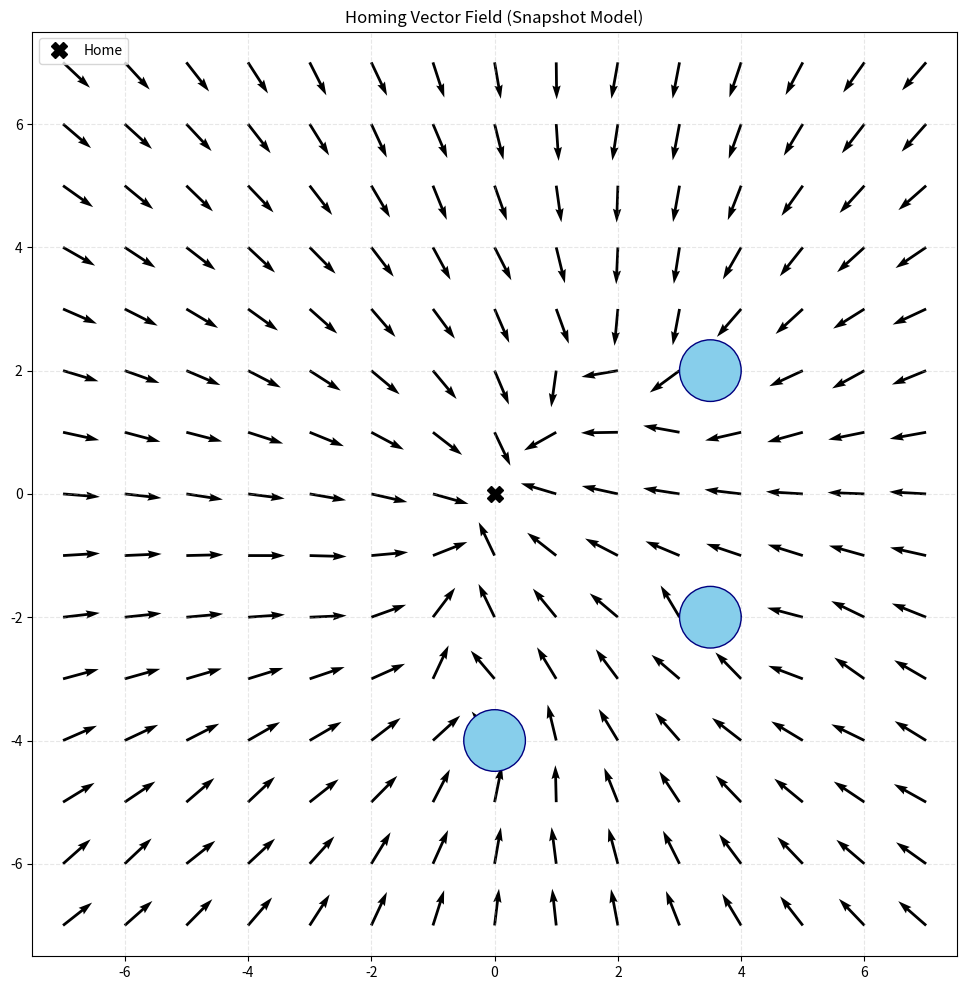
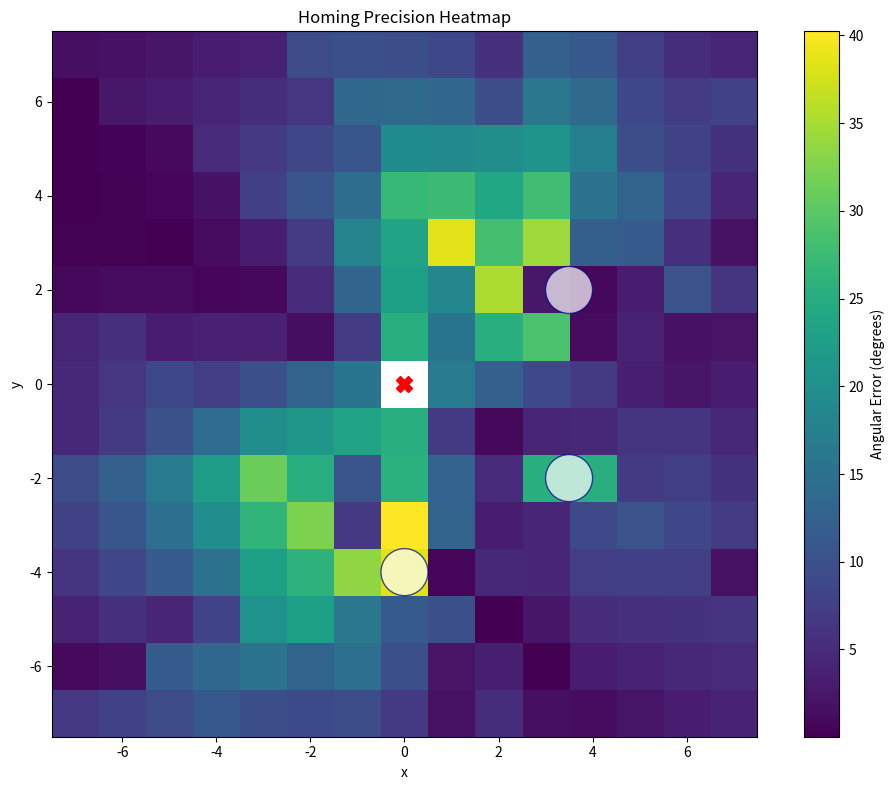

Here is the Python script that generated these plots, in order:
import math
import numpy as np
from dataclasses import dataclass
from typing import List, Tuple, Optional
import matplotlib.pyplot as plt
from matplotlib.patches import Wedge, Arc
import argparse
import os
import json

# =============================================================================
# Data Classes
# =============================================================================

@dataclass
class RetinaFeature:
    """Represents a single feature on the circular retina.
    
    Attributes:
        center_angle: Angular center of the feature in radians [-π, π).
        arc_length: Angular width of the feature in radians.
        is_landmark: True if the feature is a landmark projection, False if it is a gap.
    """
    center_angle: float
    arc_length: float
    is_landmark: bool


class Retina:
    """Circular retina representation at a specific world position.
    
    Stores a list of alternating landmark and gap features sorted by angle.
    """
    def __init__(self, position: Tuple[float, float], features: List[RetinaFeature] = None):
        self.position = np.array(position, dtype=float)
        self.features: List[RetinaFeature] = features if features is not None else []
    
    def add_feature(self, feature: RetinaFeature):
        self.features.append(feature)


class World:
    """Container for the simulation environment.
    
    Defines the home position, the three circular landmarks, and stores
    the snapshot retina captured at home.
    """
    def __init__(self):
        self.home = (0.0, 0.0)
        self.landmarks = [
            {"pos": (3.5, 2.0),  "radius": 0.5},
            {"pos": (3.5, -2.0), "radius": 0.5},
            {"pos": (0.0, -4.0), "radius": 0.5},
        ]
        self.home_retina: Optional[Retina] = None


# =============================================================================
# Trigonometry Helpers
# =============================================================================

def angle_difference(angle_a: float, angle_b: float) -> float:
    """Compute the signed smallest difference between two angles in radians.
    
    Result is wrapped to the interval [-π, π].
    """
    return (angle_a - angle_b + math.pi) % (2.0 * math.pi) - math.pi


def project_landmark(robot_position: Tuple[float, float], landmark: dict) -> RetinaFeature:
    """Project a circular landmark onto the retina from a given robot position.
    
    The projection is an arc whose angular size depends on the landmark radius
    and the distance to the robot.
    """
    delta_x = landmark["pos"][0] - robot_position[0]
    delta_y = landmark["pos"][1] - robot_position[1]
    distance = math.hypot(delta_x, delta_y)
    
    # Angular direction to the landmark center
    direction = math.atan2(delta_y, delta_x)
    
    # Angular radius of the landmark as seen from the robot
    if distance > 1e-9:
        ratio = min(1.0, max(-1.0, landmark["radius"] / distance))
    else:
        ratio = 1.0
    half_arc = math.asin(ratio)
    
    return RetinaFeature(direction, 2.0 * half_arc, True)


def build_retina(world: World, position: Tuple[float, float]) -> Retina:
    """Construct the full retina for a given robot position.
    
    Projects all landmarks, sorts them by angle, and inserts gap features
    between consecutive landmarks.
    """
    retina = Retina(position)
    landmark_features = [project_landmark(position, lm) for lm in world.landmarks]
    landmark_features.sort(key=lambda feature: feature.center_angle)
    
    num_landmarks = len(landmark_features)
    for index in range(num_landmarks):
        current = landmark_features[index]
        next_feature = landmark_features[(index + 1) % num_landmarks]
        
        # Right edge of current landmark arc
        right_edge = (current.center_angle + current.arc_length / 2.0) % (2.0 * math.pi)
        # Left edge of next landmark arc
        left_edge = (next_feature.center_angle - next_feature.arc_length / 2.0) % (2.0 * math.pi)
        
        # Angular size of the gap between the two landmarks
        gap_arc = (left_edge - right_edge) % (2.0 * math.pi)
        gap_center = (right_edge + gap_arc / 2.0) % (2.0 * math.pi)
        
        gap = RetinaFeature(gap_center, max(0.0, gap_arc), False)
        retina.add_feature(current)
        retina.add_feature(gap)
    
    return retina


# =============================================================================
# Feature Matching & Vector Computation
# =============================================================================

def match_feature(snapshot_feature: RetinaFeature, current_features: List[RetinaFeature]) -> Tuple[int, float, float]:
    """Find the best matching feature in the current retina for a snapshot feature.
    
    Matching is restricted to features of the same type (landmark-to-landmark,
    gap-to-gap). Returns the index of the match, the angular difference, and
    the arc-length difference.
    """
    candidates = [(index, feature) for index, feature in enumerate(current_features)
                  if feature.is_landmark == snapshot_feature.is_landmark]
    
    if not candidates:
        return 0, 0.0, 0.0
    
    best_index = candidates[0][0]
    best_difference = float('inf')
    
    for index, feature in candidates:
        difference = abs(angle_difference(snapshot_feature.center_angle, feature.center_angle))
        if difference < best_difference:
            best_difference = difference
            best_index = index
    
    matched = current_features[best_index]
    angular_diff = angle_difference(matched.center_angle, snapshot_feature.center_angle)
    arc_diff = matched.arc_length - snapshot_feature.arc_length
    
    return best_index, angular_diff, arc_diff


def compute_component_vectors(snapshot: Retina, current: Retina):
    """Compute the tangential (turn) and radial (approach) component vectors.
    
    For each matched feature pair, a tangential vector Vt and a radial vector Vp
    are calculated based on the current retina feature angles. The total vectors
    are the sums over all pairs.
    
    Returns:
        total_turn_vector: Sum of all tangential components (Vt).
        total_approach_vector: Sum of all radial components (Vp).
        pairs: List of tuples (snapshot_index, current_index, angular_diff, arc_diff).
    """
    total_turn_vector = np.zeros(2)
    total_approach_vector = np.zeros(2)
    pairs = []
    
    for snapshot_index, snapshot_feature in enumerate(snapshot.features):
        current_index, angular_diff, arc_diff = match_feature(snapshot_feature, current.features)
        pairs.append((snapshot_index, current_index, angular_diff, arc_diff))
        
        # Use the angle of the CURRENT retina feature for the basis vectors
        current_angle = current.features[current_index].center_angle
        
        # Tangential basis vector (perpendicular to line of sight, counter-clockwise)
        tangent = np.array([-math.sin(current_angle), math.cos(current_angle)])
        # Radial basis vector (line of sight towards the feature)
        radial = np.array([math.cos(current_angle), math.sin(current_angle)])
        
        total_turn_vector += angular_diff * tangent
        total_approach_vector += (-arc_diff) * radial
    
    return total_turn_vector, total_approach_vector, pairs


def homing_vector(snapshot: Retina, current: Retina) -> np.ndarray:
    """Calculate the final normalized homing direction vector.
    
    The vector is a weighted sum of the turn and approach components.
    The weight factor 3.0 for the approach component follows the original model.
    """
    turn_vector, approach_vector, _ = compute_component_vectors(snapshot, current)
    combined = turn_vector + 3.0 * approach_vector
    norm = np.linalg.norm(combined)
    
    if norm > 1e-10:
        return combined / norm
    else:
        return np.zeros(2)


# =============================================================================
# Evaluation: Homing Precision
# =============================================================================

def ideal_homing_direction(position: np.ndarray) -> np.ndarray:
    """Return the ideal (ground-truth) homing vector pointing from position to home.
    
    The ideal direction is simply the negative normalized position vector.
    """
    norm = np.linalg.norm(position)
    if norm > 1e-10:
        return -position / norm
    return np.zeros(2)


def angle_between_vectors(vector_a: np.ndarray, vector_b: np.ndarray) -> float:
    """Compute the unsigned angle in radians between two vectors."""
    norm_a = np.linalg.norm(vector_a)
    norm_b = np.linalg.norm(vector_b)
    
    if norm_a < 1e-10 or norm_b < 1e-10:
        return 0.0
    
    cosine = np.clip(np.dot(vector_a, vector_b) / (norm_a * norm_b), -1.0, 1.0)
    return math.acos(cosine)


def compute_homing_precision(world: World, snapshot: Retina, grid_range=range(-7, 8)) -> dict:
    """Evaluate the homing precision over the entire grid.
    
    For every grid point except home, the ideal homing direction is compared
    with the direction calculated by the snapshot model. The average angular
    error is returned together with detailed statistics.
    
    Returns:
        A dictionary containing:
        - mean_error_deg: Average angular error in degrees.
        - max_error_deg: Maximum angular error in degrees.
        - std_dev_deg: Standard deviation of the error in degrees.
        - errors: List of (x, y, error_deg) for every evaluated point.
    """
    errors = []
    
    for grid_x in grid_range:
        for grid_y in grid_range:
            if grid_x == 0 and grid_y == 0:
                continue  # Home has no homing direction
            
            position = np.array([float(grid_x), float(grid_y)])
            ideal = ideal_homing_direction(position)
            
            current_retina = build_retina(world, (grid_x, grid_y))
            calculated = homing_vector(snapshot, current_retina)
            
            error_rad = angle_between_vectors(ideal, calculated)
            error_deg = math.degrees(error_rad)
            errors.append((grid_x, grid_y, error_deg))
    
    error_values = [entry[2] for entry in errors]
    mean_error_deg = float(np.mean(error_values))
    max_error_deg = float(np.max(error_values))
    std_dev_deg = float(np.std(error_values))
    
    return {
        "mean_error_deg": mean_error_deg,
        "max_error_deg": max_error_deg,
        "std_dev_deg": std_dev_deg,
        "errors": errors,
    }


# =============================================================================
# Visualization
# =============================================================================

def draw_retina_ring(ax, center, retina: Retina, radius: float, hollow=False):
    """Draw a retina ring (landmarks in red, gaps in green) on a matplotlib axis."""
    for feature in retina.features:
        center_deg = np.degrees(feature.center_angle)
        half_width_deg = max(np.degrees(feature.arc_length / 2.0), 1.0)
        color = 'red' if feature.is_landmark else 'green'
        
        if hollow:
            arc = Arc(center, 2 * radius, 2 * radius,
                      angle=0, theta1=center_deg - half_width_deg,
                      theta2=center_deg + half_width_deg,
                      color=color, linewidth=10, zorder=10)
            ax.add_patch(arc)
        else:
            wedge = Wedge(center, radius,
                          center_deg - half_width_deg,
                          center_deg + half_width_deg,
                          facecolor=color, edgecolor='black', linewidth=1,
                          alpha=0.8, zorder=10)
            ax.add_patch(wedge)


def plot_vector_field(world: World, snapshot: Retina, output_path: str):
    """Generate and save the homing vector field over the 14x14 grid.
    
    This reproduces a map similar to Fig. 4e of the paper.
    """
    fig, ax = plt.subplots(figsize=(10, 10))
    
    grid_coordinates = np.arange(-7, 8)
    x_grid, y_grid = np.meshgrid(grid_coordinates, grid_coordinates)
    u_components = np.zeros_like(x_grid, dtype=float)
    v_components = np.zeros_like(y_grid, dtype=float)
    
    for row in range(x_grid.shape[0]):
        for col in range(x_grid.shape[1]):
            pos_x = float(x_grid[row, col])
            pos_y = float(y_grid[row, col])
            
            if abs(pos_x) < 0.01 and abs(pos_y) < 0.01:
                continue
            
            current_retina = build_retina(world, (pos_x, pos_y))
            vector = homing_vector(snapshot, current_retina)
            u_components[row, col] = vector[0]
            v_components[row, col] = vector[1]
    
    ax.quiver(x_grid, y_grid, u_components, v_components,
              scale=25, width=0.003, color='black')
    
    # Draw landmarks
    for landmark in world.landmarks:
        ax.add_patch(plt.Circle(landmark["pos"], landmark["radius"],
                                color='skyblue', ec='navy', zorder=5))
    
    # Mark home
    ax.plot(0, 0, 'kX', markersize=12, zorder=6, label='Home')
    
    ax.set_xlim(-7.5, 7.5)
    ax.set_ylim(-7.5, 7.5)
    ax.set_aspect('equal')
    ax.grid(True, linestyle='--', alpha=0.3)
    ax.set_title("Homing Vector Field (Snapshot Model)")
    ax.legend(loc='upper left')
    
    plt.tight_layout()
    plt.savefig(output_path, dpi=150)
    plt.close(fig)
    print(f"[INFO] Vector field saved to: {output_path}")


def plot_precision_heatmap(precision_data: dict, output_path: str):
    """Optional: Draw a heatmap of angular errors over the grid."""
    errors = precision_data["errors"]
    grid_size = 15  # -7 to 7 inclusive
    heatmap = np.full((grid_size, grid_size), np.nan)
    
    for grid_x, grid_y, error_deg in errors:
        row = grid_y + 7
        col = grid_x + 7
        heatmap[row, col] = error_deg
    
    fig, ax = plt.subplots(figsize=(10, 8))
    im = ax.imshow(heatmap, origin='lower', cmap='viridis',
                   extent=[-7.5, 7.5, -7.5, 7.5], aspect='equal')
    plt.colorbar(im, ax=ax, label='Angular Error (degrees)')
    
    for landmark in World().landmarks:
        ax.add_patch(plt.Circle(landmark["pos"], landmark["radius"],
                                color='white', ec='navy', alpha=0.7, zorder=5))
    ax.plot(0, 0, 'rX', markersize=12, zorder=6)
    
    ax.set_title("Homing Precision Heatmap")
    ax.set_xlabel("x")
    ax.set_ylabel("y")
    plt.tight_layout()
    plt.savefig(output_path, dpi=150)
    plt.close(fig)
    print(f"[INFO] Precision heatmap saved to: {output_path}")


# =============================================================================
# Interactive Diashow
# =============================================================================

class HomingDiashow:
    """Interactive step-by-step visualization of the homing process.
    
    Press SPACE to cycle through the states:
    1. Retinas         – show snapshot and current retina rings
    2. Pairing         – draw matching lines between features
    3. Individual      – draw Vt and Vp for each matched pair
    4. Sum Vectors     – draw total Vt and Vp from robot center
    5. Homing Vector   – draw the final normalized homing direction
    6. Movement        – move one step towards home
    """
    
    def __init__(self, world: World, snapshot: Retina, start: Tuple[float, float],
                 step_size=0.4, tolerance=0.15):
        self.world = world
        self.snapshot = snapshot
        self.path = [np.array(start, dtype=float)]
        self.step_size = step_size
        self.tolerance = tolerance
        
        self.radius_snapshot = 0.50
        self.radius_current = 1.00
        
        self.state = 0
        self.labels = [
            "Retinas",
            "Pairing",
            "Individual Vectors",
            "Sum Vectors",
            "Homing Vector",
            "Movement"
        ]
        
        self.fig, self.ax = plt.subplots(figsize=(10, 10))
        self.fig.canvas.mpl_connect('key_press_event', self.on_key_press)
        self._draw()
        plt.show()
    
    def _draw(self):
        self.ax.clear()
        current_position = self.path[-1]
        current_retina = build_retina(self.world, tuple(current_position))
        
        # Draw world landmarks
        for landmark in self.world.landmarks:
            self.ax.add_patch(plt.Circle(landmark["pos"], landmark["radius"],
                           color='skyblue', ec='navy', zorder=5))
        self.ax.plot(0, 0, 'kX', markersize=12, zorder=6, label='Home')
        
        if len(self.path) > 1:
            path_array = np.array(self.path)
            self.ax.plot(path_array[:, 0], path_array[:, 1],
                         'r.-', linewidth=2, zorder=4, label='Path')
        else:
            self.ax.plot(current_position[0], current_position[1],
                         'mo', markersize=8, zorder=6, label='Start')
        
        # States 0-4: Draw retina rings
        if self.state in (0, 1, 2, 3, 4):
            draw_retina_ring(self.ax, current_position, self.snapshot,
                             self.radius_snapshot, hollow=False)
            draw_retina_ring(self.ax, current_position, current_retina,
                             self.radius_current, hollow=True)
        
        # State 1: Draw pairing lines
        if self.state == 1:
            _, _, pairs = compute_component_vectors(self.snapshot, current_retina)
            for snapshot_index, current_index, _, _ in pairs:
                snapshot_feature = self.snapshot.features[snapshot_index]
                current_feature = current_retina.features[current_index]
                color = 'red' if snapshot_feature.is_landmark else 'green'
                
                x1 = current_position[0] + self.radius_snapshot * math.cos(snapshot_feature.center_angle)
                y1 = current_position[1] + self.radius_snapshot * math.sin(snapshot_feature.center_angle)
                x2 = current_position[0] + self.radius_current * math.cos(current_feature.center_angle)
                y2 = current_position[1] + self.radius_current * math.sin(current_feature.center_angle)
                
                self.ax.plot([x1, x2], [y1, y2], color=color, linewidth=2.5,
                             alpha=0.8, zorder=11)
                self.ax.plot([x1, x2], [y1, y2], 'o', color=color,
                             markersize=4, zorder=12)
        
          # State 2: Draw individual Vt (purple) and Vp (orange) per pair
        if self.state == 2:
            _, _, pairs = compute_component_vectors(self.snapshot, current_retina)
            
            for _, current_index, angular_diff, arc_diff in pairs:
                current_feature = current_retina.features[current_index]
                feature_angle = current_feature.center_angle
                
                # Center point of the feature on the retina ring
                center_x = current_position[0] + self.radius_current * math.cos(feature_angle)
                center_y = current_position[1] + self.radius_current * math.sin(feature_angle)
                
                # Arrow start point slightly outside the ring
                arrow_start_radius = self.radius_current + 0.5
                start_x = current_position[0] + arrow_start_radius * math.cos(feature_angle)
                start_y = current_position[1] + arrow_start_radius * math.sin(feature_angle)
                
                # Dashed connector line for clear assignment
                self.ax.plot([center_x, start_x], [center_y, start_y],
                             color='black', linewidth=1.5, linestyle='--',
                             alpha=0.6, zorder=14)
                
                tangent = np.array([-math.sin(feature_angle), math.cos(feature_angle)])
                radial = np.array([math.cos(feature_angle), math.sin(feature_angle)])
                
                turn_component = angular_diff * tangent * 0.5 # Scaled for visibility
                approach_component = (-arc_diff) * radial * 0.5 # Scaled for visibility
                
                self.ax.quiver(start_x, start_y, turn_component[0], turn_component[1],
                               scale=3, color='purple', width=0.006,
                               headwidth=4, headlength=5, zorder=15, alpha=0.9)
                self.ax.quiver(start_x, start_y, approach_component[0], approach_component[1],
                               scale=3, color='orange', width=0.006,
                               headwidth=4, headlength=5, zorder=15, alpha=0.9)
        
        # State 3: Draw sum vectors Vt and Vp from robot center
        if self.state == 3:
            total_turn, total_approach, _ = compute_component_vectors(self.snapshot, current_retina)

            #scaling for better visibility in the diashow
            total_turn *= 0.5
            total_approach *= 0.5  

            self.ax.quiver(current_position[0], current_position[1],
                           total_turn[0], total_turn[1],
                           scale=3, color='purple', width=0.01,
                           headwidth=5, headlength=6, zorder=16, label='Vt (Turn)')
            self.ax.quiver(current_position[0], current_position[1],
                           total_approach[0], total_approach[1],
                           scale=3, color='orange', width=0.01,
                           headwidth=5, headlength=6, zorder=16, label='Vp (Approach)')
        
        # State 4: Final homing vector
        if self.state == 4:
            vector = homing_vector(self.snapshot, current_retina)
            self.ax.quiver(current_position[0], current_position[1],
                           vector[0], vector[1],
                           scale=5, color='black', width=0.008, zorder=15,
                           label='Homing Vector')
        
        self.ax.set_xlim(-7.5, 7.5)
        self.ax.set_ylim(-7.5, 7.5)
        self.ax.set_aspect('equal')
        self.ax.grid(True, linestyle='--', alpha=0.3)
        self.ax.set_title(f"Step {len(self.path)-1} | {self.labels[self.state]} | "
                          f"Pos: ({current_position[0]:.2f}, {current_position[1]:.2f}) — SPACE")
        self.ax.legend(loc='upper left')
        self.fig.canvas.draw_idle()
    
    def on_key_press(self, event):
        if event.key != ' ':
            return
        
        if self.state == 5:
            current_position = self.path[-1]
            home = np.array(self.world.home)
            distance_to_home = np.linalg.norm(current_position - home)
            
            if distance_to_home < self.tolerance:
                self.ax.set_title("GOAL REACHED", fontsize=16, color='green')
                self.fig.canvas.draw_idle()
                return
            
            current_retina = build_retina(self.world, tuple(current_position))
            vector = homing_vector(self.snapshot, current_retina)
            step_length = min(self.step_size, distance_to_home * 0.8)
            self.path.append(current_position + vector * step_length)
            self.state = 0
        else:
            self.state += 1
        
        self._draw()


# =============================================================================
# Main Entry Point
# =============================================================================

def run_automatic_evaluation(output_directory: str):
    """Execute the full automatic verification pipeline.
    
    Computes homing vectors for the entire grid, evaluates precision,
    generates plots, and writes the precision data to a JSON file.
    """
    os.makedirs(output_directory, exist_ok=True)
    
    world = World()
    snapshot = build_retina(world, world.home)
    world.home_retina = snapshot
    
    print("[INFO] Computing homing precision over the 14x14 grid...")
    precision = compute_homing_precision(world, snapshot)
    
    print(f"[RESULT] Mean angular error: {precision['mean_error_deg']:.4f}°")
    print(f"[RESULT] Max angular error:   {precision['max_error_deg']:.4f}°")
    print(f"[RESULT] Std deviation:      {precision['std_dev_deg']:.4f}°")
    
    plot_vector_field(world, snapshot, os.path.join(output_directory, "homing_vectors.png"))
    plot_precision_heatmap(precision, os.path.join(output_directory, "precision_heatmap.png"))
    
    # Save precision data as JSON for external README generation
    json_path = os.path.join(output_directory, "precision.json")
    with open(json_path, 'w', encoding='utf-8') as file:
        json.dump(precision, file, indent=2)
    print(f"[INFO] Precision data saved to: {json_path}")
    
    print("[INFO] Automatic evaluation complete.")


def main():
    parser = argparse.ArgumentParser(
        description="Snapshot-based visual homing algorithm (Cartwright & Collett model)."
    )
    parser.add_argument(
        "--mode",
        choices=["auto", "diashow"],
        default="auto",
        help="Execution mode: 'auto' runs the full evaluation and saves plots; "
             "'diashow' opens the interactive step-by-step viewer."
    )
    parser.add_argument(
        "--output",
        default="./output",
        help="Directory for generated output files (plots and precision data)."
    )
    parser.add_argument(
        "--start",
        nargs=2,
        type=float,
        default=[-3.0, -1.0],
        help="Starting position for the diashow mode (default: -3.0 -1.0)."
    )
    
    args = parser.parse_args()
    
    if args.mode == "auto":
        run_automatic_evaluation(args.output)
    elif args.mode == "diashow":
        world = World()
        snapshot = build_retina(world, world.home)
        world.home_retina = snapshot
        start_position = tuple(args.start)
        print("[INFO] Starting interactive diashow. Press SPACE to advance.")
        print("[INFO] States: Retinas -> Pairing -> Individual Vectors -> Sum Vectors -> Homing Vector -> Movement")
        HomingDiashow(world, snapshot, start_position)


if __name__ == "__main__":
    main()
